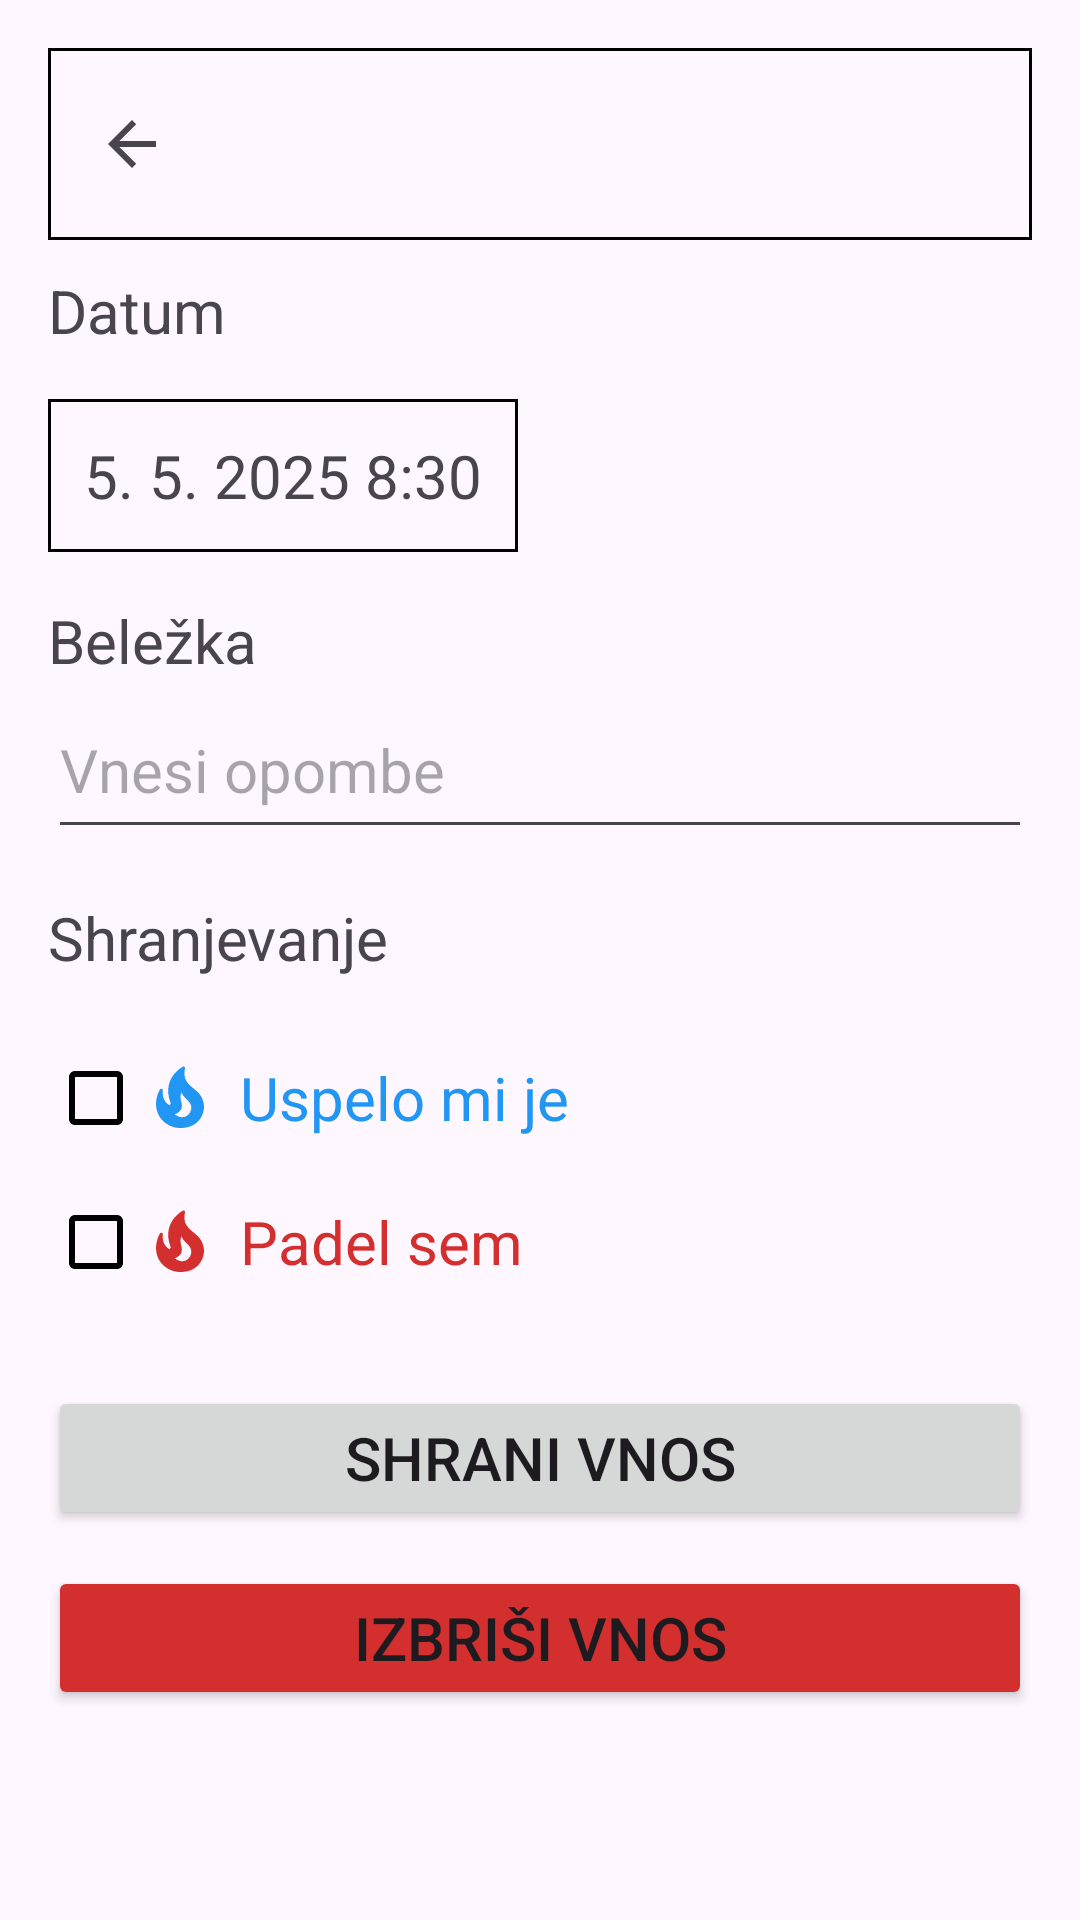

Write the Android layout XML for this screen, with the resource values it uses.
<!-- AndroidManifest.xml: application theme Theme.NoviJazV1 -->
<!-- res/layout/activity_edit_entry.xml -->
<?xml version="1.0" encoding="utf-8"?>

<LinearLayout
    xmlns:android="http://schemas.android.com/apk/res/android"
    xmlns:app="http://schemas.android.com/apk/res-auto"
    android:layout_width="match_parent"
    android:layout_height="match_parent"
    android:orientation="vertical"
    android:padding="16dp">

    <androidx.appcompat.widget.Toolbar
        android:id="@+id/toolbar"
        android:layout_width="match_parent"
        android:layout_height="?attr/actionBarSize"
        android:textSize="22sp"
        android:background="@drawable/toolbar_border"
        app:navigationIcon="?attr/homeAsUpIndicator"/>

    
    <TextView
        android:layout_width="wrap_content"
        android:layout_height="wrap_content"
        android:text="Datum"
        android:textSize="20sp"
        android:layout_marginTop="10dp"
        android:layout_marginBottom="16dp"/>

    <TextView
        android:id="@+id/editTextTime"
        android:layout_width="wrap_content"
        android:layout_height="wrap_content"
        android:text="5. 5. 2025 8:30"
        android:background="@drawable/toolbar_border"
        android:textSize="20sp"
        android:padding="12dp"
        android:clickable="true"
        android:focusable="true" />

    
    <TextView
        android:layout_width="wrap_content"
        android:layout_height="wrap_content"
        android:text="Beležka"
        android:textSize="20sp"
        android:layout_marginTop="16dp"/>

    <EditText
        android:id="@+id/editTextNote"
        android:layout_width="match_parent"
        android:layout_height="56dp"
        android:minHeight="56dp"
        android:hint="Vnesi opombe"
        android:textSize="20sp"
        android:inputType="text"
        android:layout_marginBottom="16dp"
        android:imeOptions="actionDone"/>

    
    <TextView
        android:layout_width="wrap_content"
        android:layout_height="wrap_content"
        android:text="Shranjevanje"
        android:textSize="20sp"
        android:layout_marginBottom="16dp"/>

    <CheckBox
        android:id="@+id/checkboxSuccess"
        android:layout_width="wrap_content"
        android:layout_height="wrap_content"
        android:text="Uspelo mi je"
        android:textSize="20sp"
        android:textColor="@color/blue_compat"
        android:drawableStart="@drawable/baseline_local_fire_department_24_blue"
        android:drawablePadding="8dp"/>

    <CheckBox
        android:id="@+id/checkboxFailure"
        android:layout_width="wrap_content"
        android:layout_height="wrap_content"
        android:text="Padel sem"
        android:textSize="20sp"
        android:textColor="@color/red_compat"
        android:drawableStart="@drawable/baseline_local_fire_department_24_red"
        android:drawablePadding="8dp"/>

    
    <Button
        android:id="@+id/buttonSave"
        android:layout_width="match_parent"
        android:layout_height="wrap_content"
        android:text="Shrani vnos"
        android:textSize="20sp"
        android:layout_marginTop="24dp"/>

    
    <Button
        android:id="@+id/buttonDelete"
        android:layout_width="match_parent"
        android:layout_height="wrap_content"
        android:text="Izbriši vnos"
        android:textSize="20sp"
        android:layout_marginTop="12dp"
        android:backgroundTint="@color/red_compat" />

</LinearLayout>
<!-- resources referenced by this layout -->
<resources>
  <color name="blue_compat">#FF2196F3</color>
  <color name="red_compat">#FFD32F2F</color>
  <!-- drawable baseline_local_fire_department_24_blue (drawable) -->
  <vector xmlns:android="http://schemas.android.com/apk/res/android" android:height="24dp" android:tint="#2196F3" android:viewportHeight="24" android:viewportWidth="24" android:width="24dp">
        
      <path android:fillColor="@android:color/white" android:pathData="M19.48,12.35c-1.57,-4.08 -7.16,-4.3 -5.81,-10.23c0.1,-0.44 -0.37,-0.78 -0.75,-0.55C9.29,3.71 6.68,8 8.87,13.62c0.18,0.46 -0.36,0.89 -0.75,0.59c-1.81,-1.37 -2,-3.34 -1.84,-4.75c0.06,-0.52 -0.62,-0.77 -0.91,-0.34C4.69,10.16 4,11.84 4,14.37c0.38,5.6 5.11,7.32 6.81,7.54c2.43,0.31 5.06,-0.14 6.95,-1.87C19.84,18.11 20.6,15.03 19.48,12.35zM10.2,17.38c1.44,-0.35 2.18,-1.39 2.38,-2.31c0.33,-1.43 -0.96,-2.83 -0.09,-5.09c0.33,1.87 3.27,3.04 3.27,5.08C15.84,17.59 13.1,19.76 10.2,17.38z"/>
      
  </vector>
  <!-- drawable baseline_local_fire_department_24_red (drawable) -->
  <vector xmlns:android="http://schemas.android.com/apk/res/android" android:height="24dp" android:tint="#D32F2F" android:viewportHeight="24" android:viewportWidth="24" android:width="24dp">
        
      <path android:fillColor="@android:color/white" android:pathData="M19.48,12.35c-1.57,-4.08 -7.16,-4.3 -5.81,-10.23c0.1,-0.44 -0.37,-0.78 -0.75,-0.55C9.29,3.71 6.68,8 8.87,13.62c0.18,0.46 -0.36,0.89 -0.75,0.59c-1.81,-1.37 -2,-3.34 -1.84,-4.75c0.06,-0.52 -0.62,-0.77 -0.91,-0.34C4.69,10.16 4,11.84 4,14.37c0.38,5.6 5.11,7.32 6.81,7.54c2.43,0.31 5.06,-0.14 6.95,-1.87C19.84,18.11 20.6,15.03 19.48,12.35zM10.2,17.38c1.44,-0.35 2.18,-1.39 2.38,-2.31c0.33,-1.43 -0.96,-2.83 -0.09,-5.09c0.33,1.87 3.27,3.04 3.27,5.08C15.84,17.59 13.1,19.76 10.2,17.38z"/>
      
  </vector>
  <!-- drawable toolbar_border (drawable) -->
  <?xml version="1.0" encoding="utf-8"?>
  
  <shape xmlns:android="http://schemas.android.com/apk/res/android" >
      <solid android:color="@android:color/transparent" /> 
      <stroke
          android:width="1dp"
          android:color="?attr/colorSecondary" />  
  </shape>
  <style name="Theme.NoviJazV1" parent="Base.Theme.NoviJazV1" />
  <style name="Base.Theme.NoviJazV1" parent="Theme.Material3.DayNight.NoActionBar">
          <item name="colorPrimary">@color/blue_compat</item>
          <item name="colorOnPrimary">@color/white</item>
          <item name="colorSecondary">@color/black</item>
          <item name="checkboxStyle">@style/Widget.App.CheckBox</item>
          <item name="colorSubtleText">@color/subtleTextLight</item>
      </style>
  <color name="white">#FFFFFFFF</color>
  <color name="black">#FF000000</color>
  <style name="Widget.App.CheckBox" parent="Widget.MaterialComponents.CompoundButton.CheckBox">
          <item name="buttonTint">?attr/colorSecondary</item>
      </style>
  <color name="subtleTextLight">#88000000</color>
</resources>
